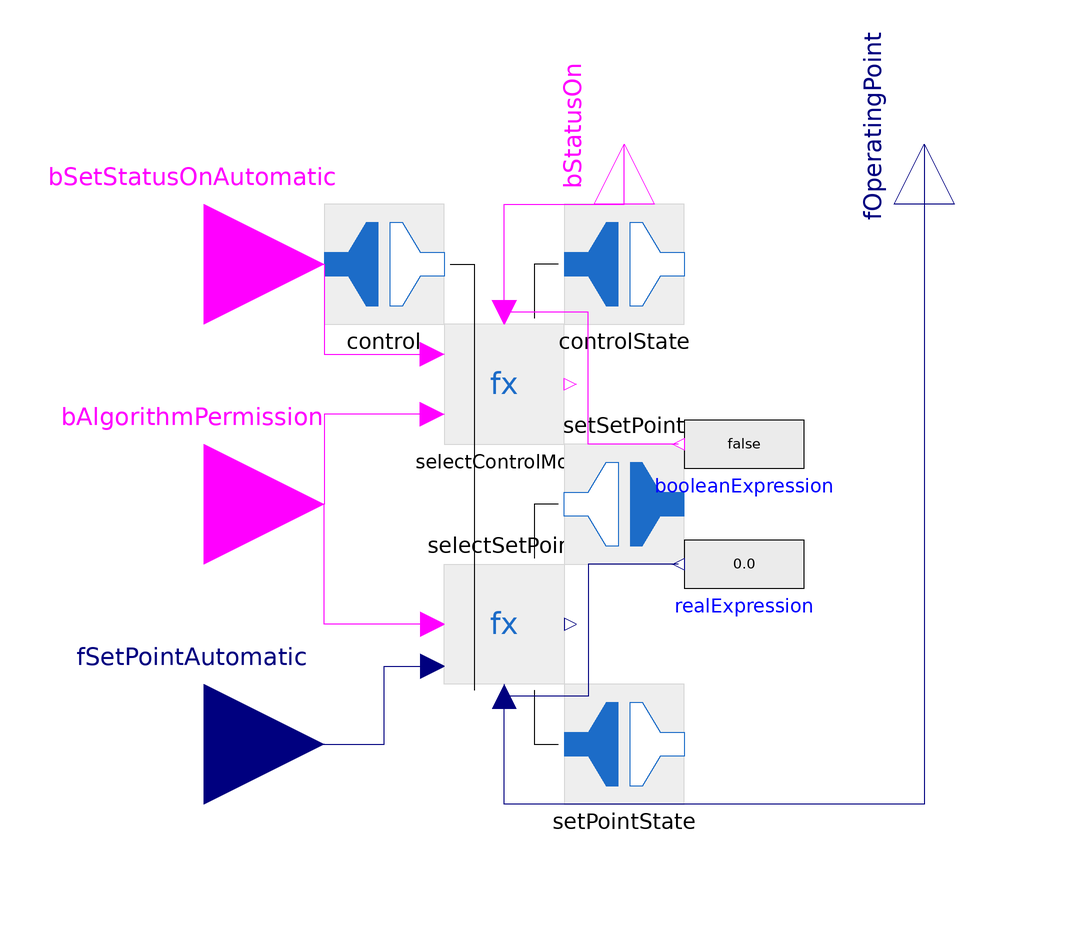

This picture is the connection diagram that the Modelica source below describes through its graphical annotations.

model ActuatorContinuous_Instance
  extends ThermalSystemsControlLib.BaseClasses.AutomationBaseClasses.ActuatorContinuous;
    extends ThermalSystemsControlLib.BaseClasses.Icons.Automation_Icon;
  Modelica.Blocks.Sources.BooleanExpression booleanExpression annotation (Placement(transformation(
        extent={{-10,-10},{10,10}},
        rotation=180,
        origin={-30,60})));
  Modelica.Blocks.Sources.RealExpression realExpression annotation (Placement(transformation(
        extent={{-10,-10},{10,10}},
        rotation=180,
        origin={-30,40})));
equation
  connect(booleanExpression.y, selectControlMode.bStatusOn) annotation (Line(points={{-41,60},{-56,60},{-56,82},{-70,82}}, color={255,0,255}));
  connect(realExpression.y, selectSetPoint.fOperatingPoint) annotation (Line(points={{-41,40},{-56,40},{-56,18},{-70,18}}, color={0,0,127}));
  annotation (Icon(coordinateSystem(preserveAspectRatio=false)), Diagram(coordinateSystem(preserveAspectRatio=false)));
end ActuatorContinuous_Instance;